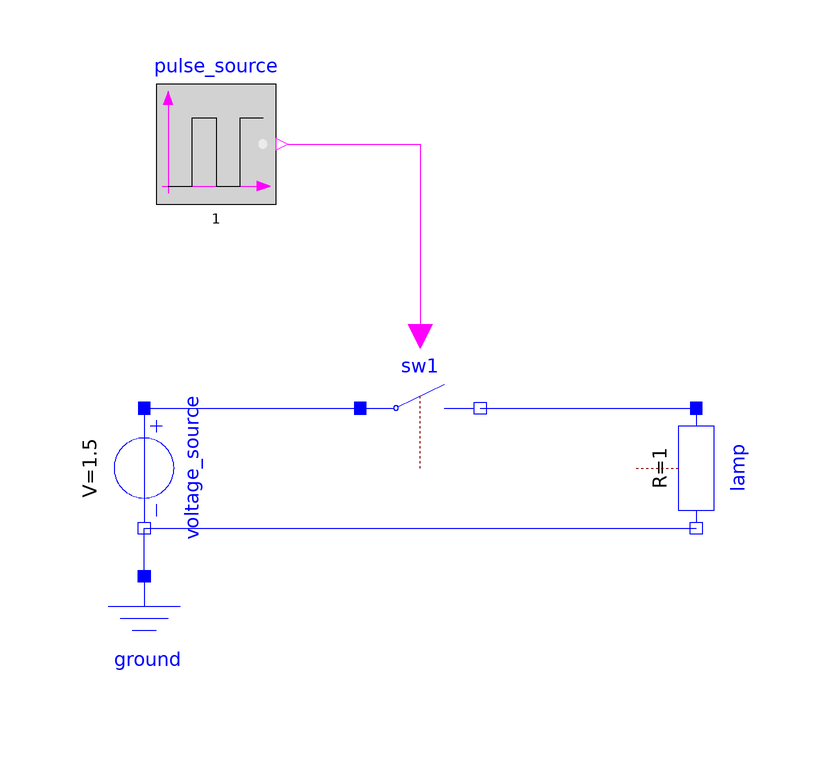

The component connection diagram of the Modelica model below, drawn from its own Placement and Line annotations.

model _01_BasicModel
  Modelica.Electrical.Analog.Sources.ConstantVoltage voltage_source(V = 1.5)  annotation(
      Placement(visible = true, transformation(origin = {-74, -20}, extent = {{-10, -10}, {10, 10}}, rotation = -90)));
  Modelica.Electrical.Analog.Basic.Resistor lamp(R = 1)  annotation(
      Placement(visible = true, transformation(origin = {18, -20}, extent = {{-10, -10}, {10, 10}}, rotation = -90)));
  Modelica.Electrical.Analog.Basic.Ground ground annotation(
      Placement(visible = true, transformation(origin = {-74, -48}, extent = {{-10, -10}, {10, 10}}, rotation = 0)));
  Modelica.Electrical.Analog.Ideal.IdealClosingSwitch sw1 annotation(
      Placement(visible = true, transformation(origin = {-28, -10}, extent = {{-10, -10}, {10, 10}}, rotation = 0)));
  Modelica.Blocks.Sources.BooleanPulse pulse_source(period = 1)  annotation(
      Placement(visible = true, transformation(origin = {-62, 34}, extent = {{-10, -10}, {10, 10}}, rotation = 0)));
  equation
  connect(voltage_source.n, lamp.n) annotation(
      Line(points = {{-74, -30}, {18, -30}}, color = {0, 0, 255}));
  connect(ground.p, voltage_source.n) annotation(
      Line(points = {{-74, -38}, {-74, -30}}, color = {0, 0, 255}));
  connect(sw1.n, lamp.p) annotation(
      Line(points = {{-18, -10}, {18, -10}}, color = {0, 0, 255}));
  connect(voltage_source.p, sw1.p) annotation(
      Line(points = {{-74, -10}, {-38, -10}}, color = {0, 0, 255}));
  connect(pulse_source.y, sw1.control) annotation(
      Line(points = {{-50, 34}, {-28, 34}, {-28, 2}}, color = {255, 0, 255}));
  annotation(
      experiment(StartTime = 0, StopTime = 10, Tolerance = 1e-6, Interval = 0.1),
      __OpenModelica_commandLineOptions = "--matchingAlgorithm=PFPlusExt --indexReductionMethod=dynamicStateSelection -d=initialization,NLSanalyticJacobian",
      __OpenModelica_simulationFlags(lv = "LOG_STATS", s = "dassl", variableFilter = ".*"));
end _01_BasicModel;